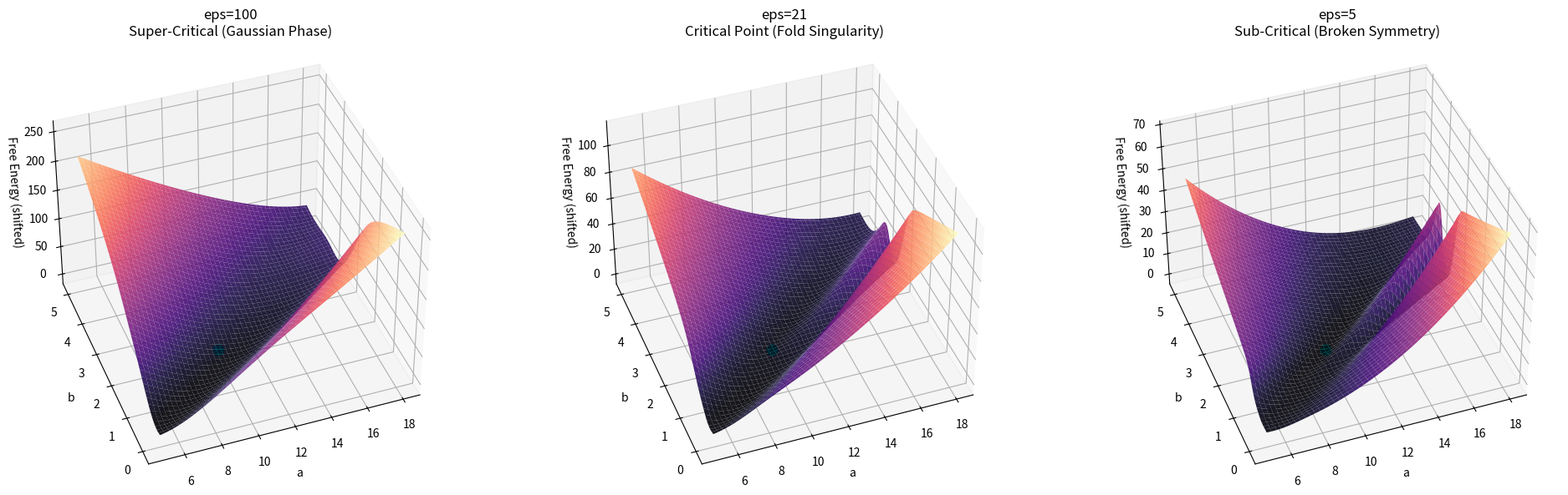

Reproduce this figure in Python.
#!/usr/bin/env python3
"""Render finite-temperature free-energy catastrophe surfaces.

This script builds the same robust-regression-style finite Gibbs model described
in the project notes and visualizes the free-energy landscape at:
1) super-critical epsilon
2) critical epsilon
3) sub-critical epsilon

It uses a numerically stable log-sum-exp evaluation for the free energy.
"""

from __future__ import annotations

import argparse
from pathlib import Path
import sys

import numpy as np


def build_dataset(
    seed: int,
    n_samples: int,
    x_min: float,
    x_max: float,
    noise_sigma: float,
    outlier_count: int,
    outlier_shift: float,
    true_a: float,
    true_b: float,
) -> tuple[np.ndarray, np.ndarray, np.ndarray]:
    """Generate synthetic quadratic-regression data with shifted outliers."""
    rng = np.random.default_rng(seed)
    x = np.linspace(x_min, x_max, n_samples)
    # Model: y = a*x - b*x^2 + noise
    y = true_a * x - true_b * x**2 + rng.normal(0.0, noise_sigma, n_samples)
    if outlier_count > 0:
        outlier_count = min(outlier_count, n_samples)
        y[-outlier_count:] += outlier_shift
    # Parameter vector theta = (a, b), design columns [x, -x^2]
    X = np.column_stack([x, -x**2])
    return x, y, X


def free_energy_surface(
    theta_grid: np.ndarray,
    X: np.ndarray,
    y: np.ndarray,
    eps: float,
) -> np.ndarray:
    """Compute free-energy surface F(theta; eps) over a 2D parameter grid."""
    # preds shape: (..., m), where m = number of observations.
    preds = np.einsum("...k,mk->...m", theta_grid, X)
    residuals = y - preds
    energies = 0.5 * residuals**2

    # Stable log-sum-exp:
    # F = -eps * log(sum(exp(-E/eps)))
    #   = -eps * (log(sum(exp(-(E-Emin)/eps))) - Emin/eps)
    #   = -eps * log(sum(...)) + Emin
    min_e = np.min(energies, axis=-1, keepdims=True)
    exp_term = np.exp(-(energies - min_e) / eps)
    z = np.sum(exp_term, axis=-1)
    return -eps * np.log(z) + np.squeeze(min_e, axis=-1)


def parse_args() -> argparse.Namespace:
    parser = argparse.ArgumentParser(
        description="Render fold-catastrophe free-energy surfaces for three epsilon stages."
    )
    parser.add_argument("--seed", type=int, default=42)
    parser.add_argument("--n-samples", type=int, default=50)
    parser.add_argument("--noise-sigma", type=float, default=0.2)
    parser.add_argument("--outlier-count", type=int, default=15)
    parser.add_argument("--outlier-shift", type=float, default=15.0)
    parser.add_argument("--true-a", type=float, default=10.0)
    parser.add_argument("--true-b", type=float, default=2.0)
    parser.add_argument("--x-min", type=float, default=1.0)
    parser.add_argument("--x-max", type=float, default=5.0)

    parser.add_argument("--a-min", type=float, default=5.0)
    parser.add_argument("--a-max", type=float, default=18.0)
    parser.add_argument("--b-min", type=float, default=0.0)
    parser.add_argument("--b-max", type=float, default=5.0)
    parser.add_argument("--grid-size", type=int, default=100)

    parser.add_argument("--eps-super", type=float, default=100.0)
    parser.add_argument("--eps-critical", type=float, default=21.0)
    parser.add_argument("--eps-sub", type=float, default=5.0)

    parser.add_argument(
        "--save",
        type=Path,
        default=Path("catastrophe_surface.png"),
        help="Output image path (default: catastrophe_surface.png)",
    )
    parser.add_argument(
        "--show",
        action="store_true",
        help="Show interactive window (requires GUI backend).",
    )
    return parser.parse_args()


def main() -> int:
    args = parse_args()

    try:
        import matplotlib

        if not args.show:
            matplotlib.use("Agg")
        import matplotlib.pyplot as plt
    except ModuleNotFoundError:
        print(
            "Missing dependency: matplotlib. Install with:\n"
            "  python3 -m pip install matplotlib",
            file=sys.stderr,
        )
        return 1

    _, y, X = build_dataset(
        seed=args.seed,
        n_samples=args.n_samples,
        x_min=args.x_min,
        x_max=args.x_max,
        noise_sigma=args.noise_sigma,
        outlier_count=args.outlier_count,
        outlier_shift=args.outlier_shift,
        true_a=args.true_a,
        true_b=args.true_b,
    )

    a_vals = np.linspace(args.a_min, args.a_max, args.grid_size)
    b_vals = np.linspace(args.b_min, args.b_max, args.grid_size)
    aa, bb = np.meshgrid(a_vals, b_vals)
    theta_grid = np.stack([aa, bb], axis=-1)

    stages = [
        (args.eps_super, "Super-Critical (Gaussian Phase)"),
        (args.eps_critical, "Critical Point (Fold Singularity)"),
        (args.eps_sub, "Sub-Critical (Broken Symmetry)"),
    ]

    fig = plt.figure(figsize=(20, 6))
    for idx, (eps, title) in enumerate(stages, start=1):
        ax = fig.add_subplot(1, 3, idx, projection="3d")
        f_surface = free_energy_surface(theta_grid, X, y, eps)
        f_norm = f_surface - np.min(f_surface)

        ax.plot_surface(aa, bb, f_norm, cmap="magma", edgecolor="none", alpha=0.9)
        ax.scatter([args.true_a], [args.true_b], [0.0], color="cyan", s=80)
        ax.set_title(f"eps={eps:g}\n{title}")
        ax.set_xlabel("a")
        ax.set_ylabel("b")
        ax.set_zlabel("Free Energy (shifted)")
        ax.view_init(elev=40, azim=-110)

    fig.tight_layout()

    if args.save:
        args.save.parent.mkdir(parents=True, exist_ok=True)
        fig.savefig(args.save, dpi=180)
        print(f"Saved figure to {args.save}")

    if args.show:
        plt.show()
    else:
        plt.close(fig)

    return 0


if __name__ == "__main__":
    raise SystemExit(main())
